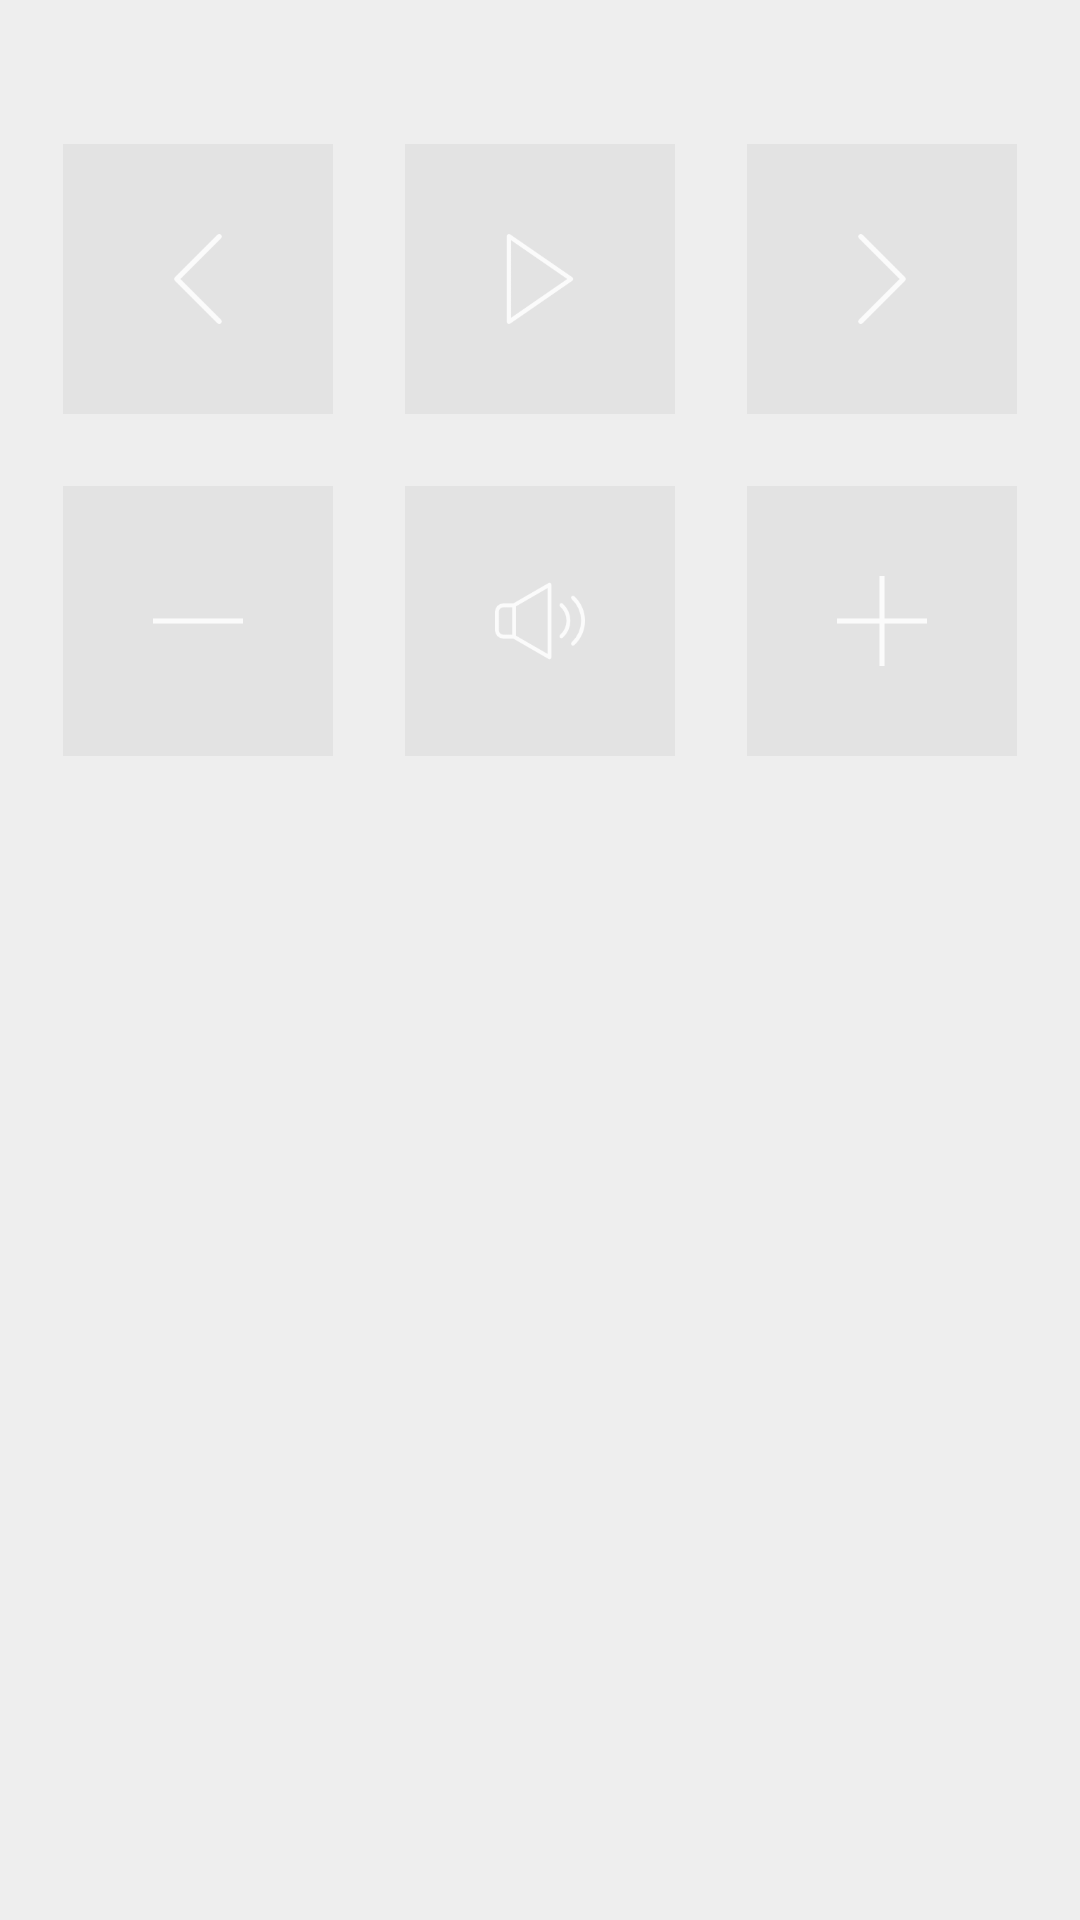

Layout XML and referenced resources for this Android screen:
<!-- AndroidManifest.xml: application theme MyTheme -->
<!-- res/layout/fragment_music.xml -->
<?xml version="1.0" encoding="utf-8"?>
<androidx.constraintlayout.widget.ConstraintLayout xmlns:android="http://schemas.android.com/apk/res/android"
    xmlns:app="http://schemas.android.com/apk/res-auto"
    xmlns:tools="http://schemas.android.com/tools"
    android:layout_width="match_parent"
    android:layout_height="match_parent"
    android:background="#EEEEEE"
    tools:context=".MusicFragment">


    <ImageButton
        android:id="@+id/button_prev"
        android:layout_width="90dp"
        android:layout_height="90dp"
        android:layout_marginTop="48dp"
        android:layout_marginEnd="24dp"
        android:alpha="0.8"
        android:background="#E1E1E1"
        android:foreground="?android:attr/selectableItemBackground"
        android:paddingTop="30dp"
        android:paddingBottom="30dp"
        android:scaleType="centerInside"
        android:src="@drawable/prev"
        app:layout_constraintEnd_toStartOf="@+id/button_play"
        app:layout_constraintTop_toTopOf="parent" />

    <ImageButton
        android:id="@+id/button_play"
        android:layout_width="90dp"
        android:layout_height="90dp"
        android:alpha="0.8"
        android:background="#E1E1E1"
        android:foreground="?android:attr/selectableItemBackground"
        android:paddingTop="30dp"
        android:paddingBottom="30dp"
        android:scaleType="centerInside"
        android:src="@drawable/play"
        app:layout_constraintEnd_toEndOf="parent"
        app:layout_constraintHorizontal_bias="0.5"
        app:layout_constraintStart_toStartOf="parent"
        app:layout_constraintTop_toTopOf="@+id/button_prev" />

    <ImageButton
        android:id="@+id/button_next"
        android:layout_width="90dp"
        android:layout_height="90dp"
        android:layout_marginStart="24dp"
        android:alpha="0.8"
        android:background="#E1E1E1"
        android:foreground="?android:attr/selectableItemBackground"
        android:paddingTop="30dp"
        android:paddingBottom="30dp"
        android:scaleType="centerInside"
        android:src="@drawable/next"
        app:layout_constraintStart_toEndOf="@+id/button_play"
        app:layout_constraintTop_toTopOf="@+id/button_play" />

    <ImageButton
        android:id="@+id/button_vol_down"
        android:layout_width="90dp"
        android:layout_height="90dp"
        android:layout_marginTop="24dp"
        android:alpha="0.8"
        android:background="#E1E1E1"
        android:foreground="?android:attr/selectableItemBackground"
        android:paddingTop="30dp"
        android:paddingBottom="30dp"
        android:scaleType="centerInside"
        android:src="@drawable/down"
        app:layout_constraintStart_toStartOf="@+id/button_prev"
        app:layout_constraintTop_toBottomOf="@+id/button_prev" />

    <ImageButton
        android:id="@+id/button_vol_mute"
        android:layout_width="90dp"
        android:layout_height="90dp"
        android:alpha="0.8"
        android:background="#E1E1E1"
        android:foreground="?android:attr/selectableItemBackground"
        android:paddingTop="30dp"
        android:paddingBottom="30dp"
        android:scaleType="centerInside"
        android:src="@drawable/mute"
        app:layout_constraintStart_toStartOf="@+id/button_play"
        app:layout_constraintTop_toTopOf="@+id/button_vol_down" />

    <ImageButton
        android:id="@+id/button_vol_up"
        android:layout_width="90dp"
        android:layout_height="90dp"
        android:alpha="0.8"
        android:background="#E1E1E1"
        android:foreground="?android:attr/selectableItemBackground"
        android:paddingTop="30dp"
        android:paddingBottom="30dp"
        android:scaleType="centerInside"
        android:src="@drawable/up"
        app:layout_constraintStart_toStartOf="@+id/button_next"
        app:layout_constraintTop_toTopOf="@+id/button_vol_mute" />

</androidx.constraintlayout.widget.ConstraintLayout>
<!-- resources referenced by this layout -->
<resources>
  <!-- drawable down: png bitmap (drawable, 1569 bytes) -->
  <!-- drawable mute: png bitmap (drawable, 3102 bytes) -->
  <!-- drawable next: png bitmap (drawable, 2057 bytes) -->
  <!-- drawable play: png bitmap (drawable, 2242 bytes) -->
  <!-- drawable prev: png bitmap (drawable, 2040 bytes) -->
  <!-- drawable up: png bitmap (drawable, 1588 bytes) -->
  <style name="MyTheme" parent="Theme.AppCompat.NoActionBar">
          
          <item name="colorPrimary">#EA1A1A</item>
          <item name="colorPrimaryDark">#EA1A1A</item>
          <item name="colorAccent">#EA1A1A</item>
          <item name="android:statusBarColor" tools:targetApi="lollipop">#070707</item>
          <item name="android:textColor">#EFEFEF</item>
          <item name="android:textColorSecondary">#8E8E8E</item>
      </style>
</resources>
